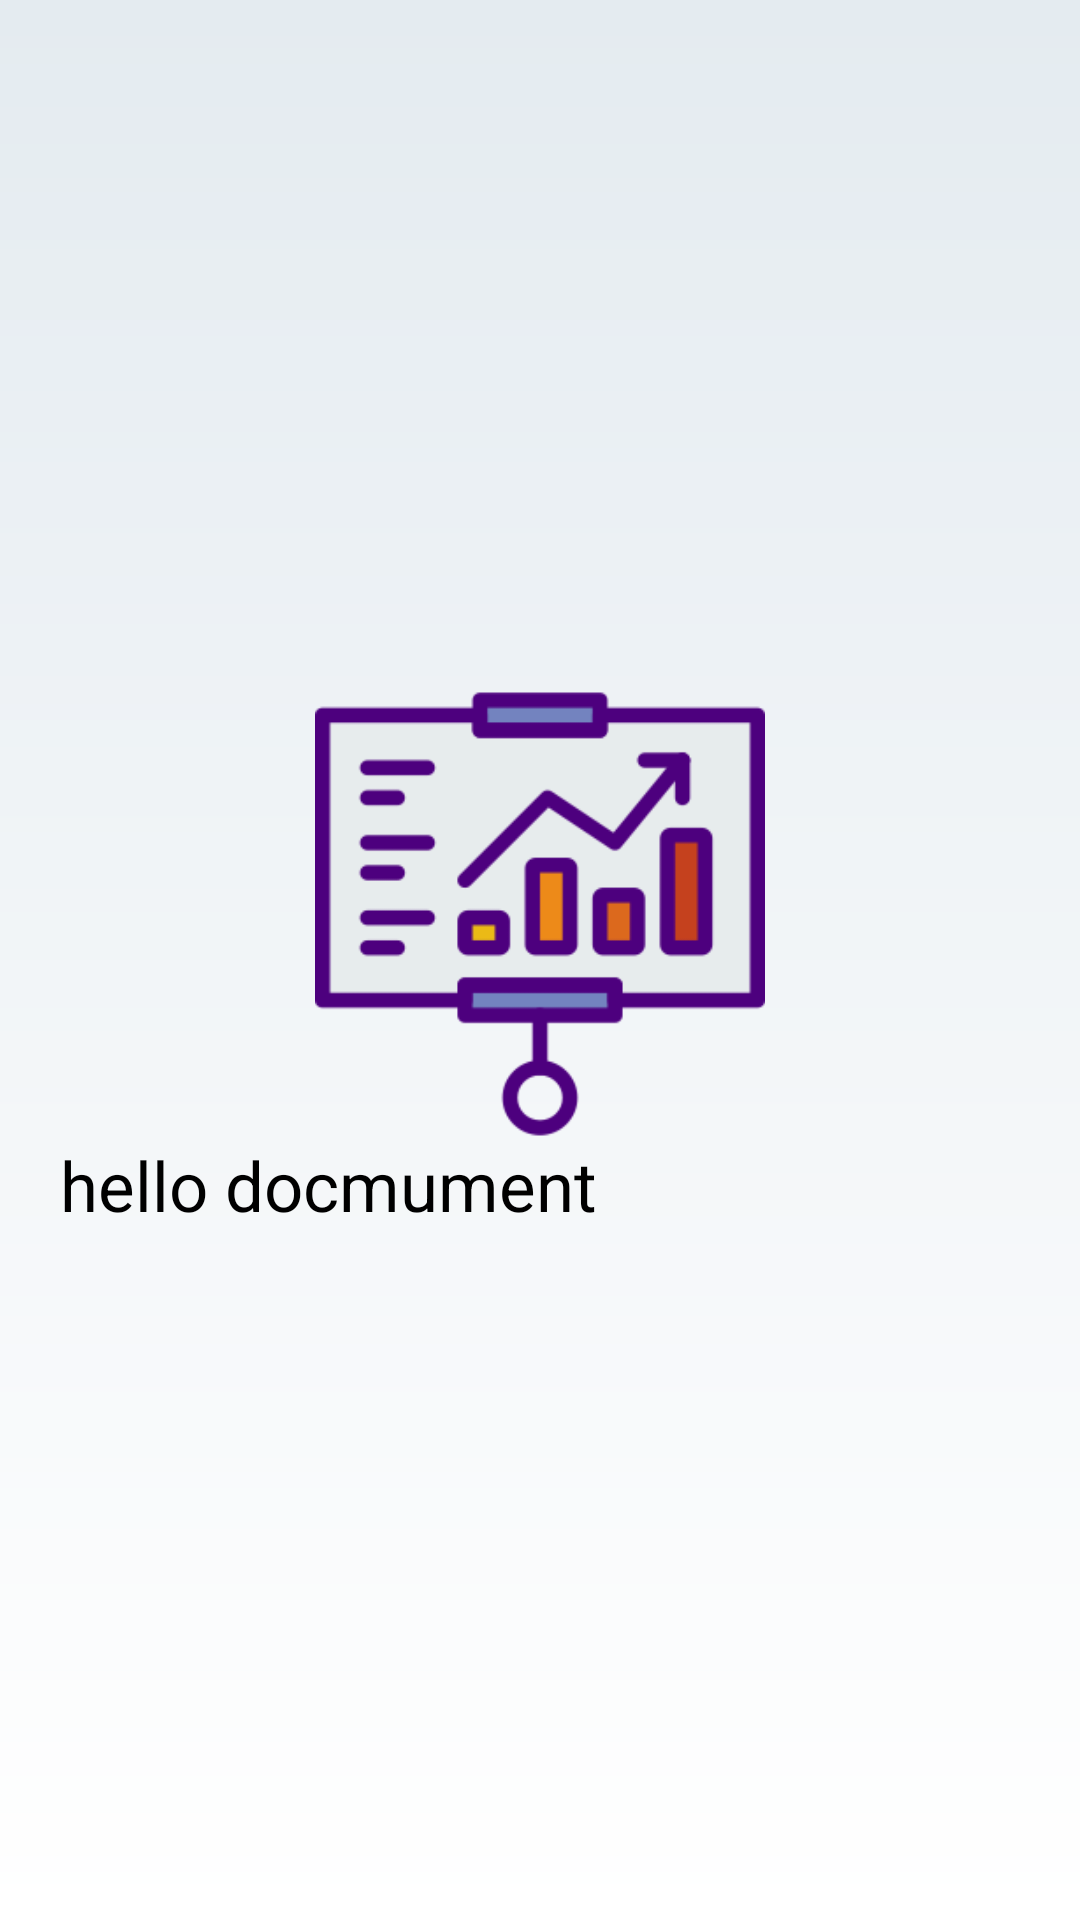

Produce the Android XML layout that renders to this screen, including the resource entries it uses.
<!-- AndroidManifest.xml: activity theme LoginPage -->
<!-- res/layout/activity_document.xml -->
<?xml version="1.0" encoding="utf-8"?>
<RelativeLayout
        xmlns:android="http://schemas.android.com/apk/res/android"
        xmlns:tools="http://schemas.android.com/tools"
        xmlns:app="http://schemas.android.com/apk/res-auto"
        android:layout_width="match_parent"
        android:layout_height="match_parent"
        android:background="@drawable/login_background"
        tools:context=".DocumentActivity">
    <ScrollView
            android:layout_width="match_parent"
            android:layout_height="wrap_content"
            android:layout_centerVertical="true">

        <LinearLayout
                android:layout_marginStart="20dp"
                android:layout_marginEnd="20dp"
                android:layout_width="match_parent"
                android:layout_height="wrap_content"
                android:orientation="vertical">

            <ImageView
                    android:layout_width="150dp"
                    android:layout_height="150dp"
                    android:src="@drawable/logo"
                    android:layout_gravity="center_horizontal"/>

        <TextView
                android:layout_gravity="center_vertical"
                android:layout_width="match_parent"
                android:text="hello docmument"
                android:textSize="23dp"

                android:textColor="@android:color/black"
                android:layout_height="match_parent"/>
        </LinearLayout>
    </ScrollView>

</RelativeLayout>
<!-- resources referenced by this layout -->
<resources>
  <!-- drawable login_background (drawable) -->
  <?xml version="1.0" encoding="utf-8"?>
  <shape xmlns:android="http://schemas.android.com/apk/res/android"
  
          android:shape="rectangle">
      <gradient android:startColor="@color/colorPrimaryDark"
                android:endColor="@color/colorPrimary"
      android:angle="270"/>
  
  </shape>
  <!-- drawable logo: png bitmap (drawable, 7868 bytes) -->
  <style name="LoginPage" parent="Theme.AppCompat.NoActionBar">
          
          <item name="colorPrimary">@color/colorPrimary</item>
          <item name="colorPrimaryDark">@color/colorPrimaryDark</item>
          <item name="colorAccent">@color/colorAccent</item>
      </style>
  <color name="colorPrimaryDark">#E4EBF0</color>
  <color name="colorPrimary">#FFFFFF</color>
  <color name="colorAccent">#0086FF</color>
</resources>
